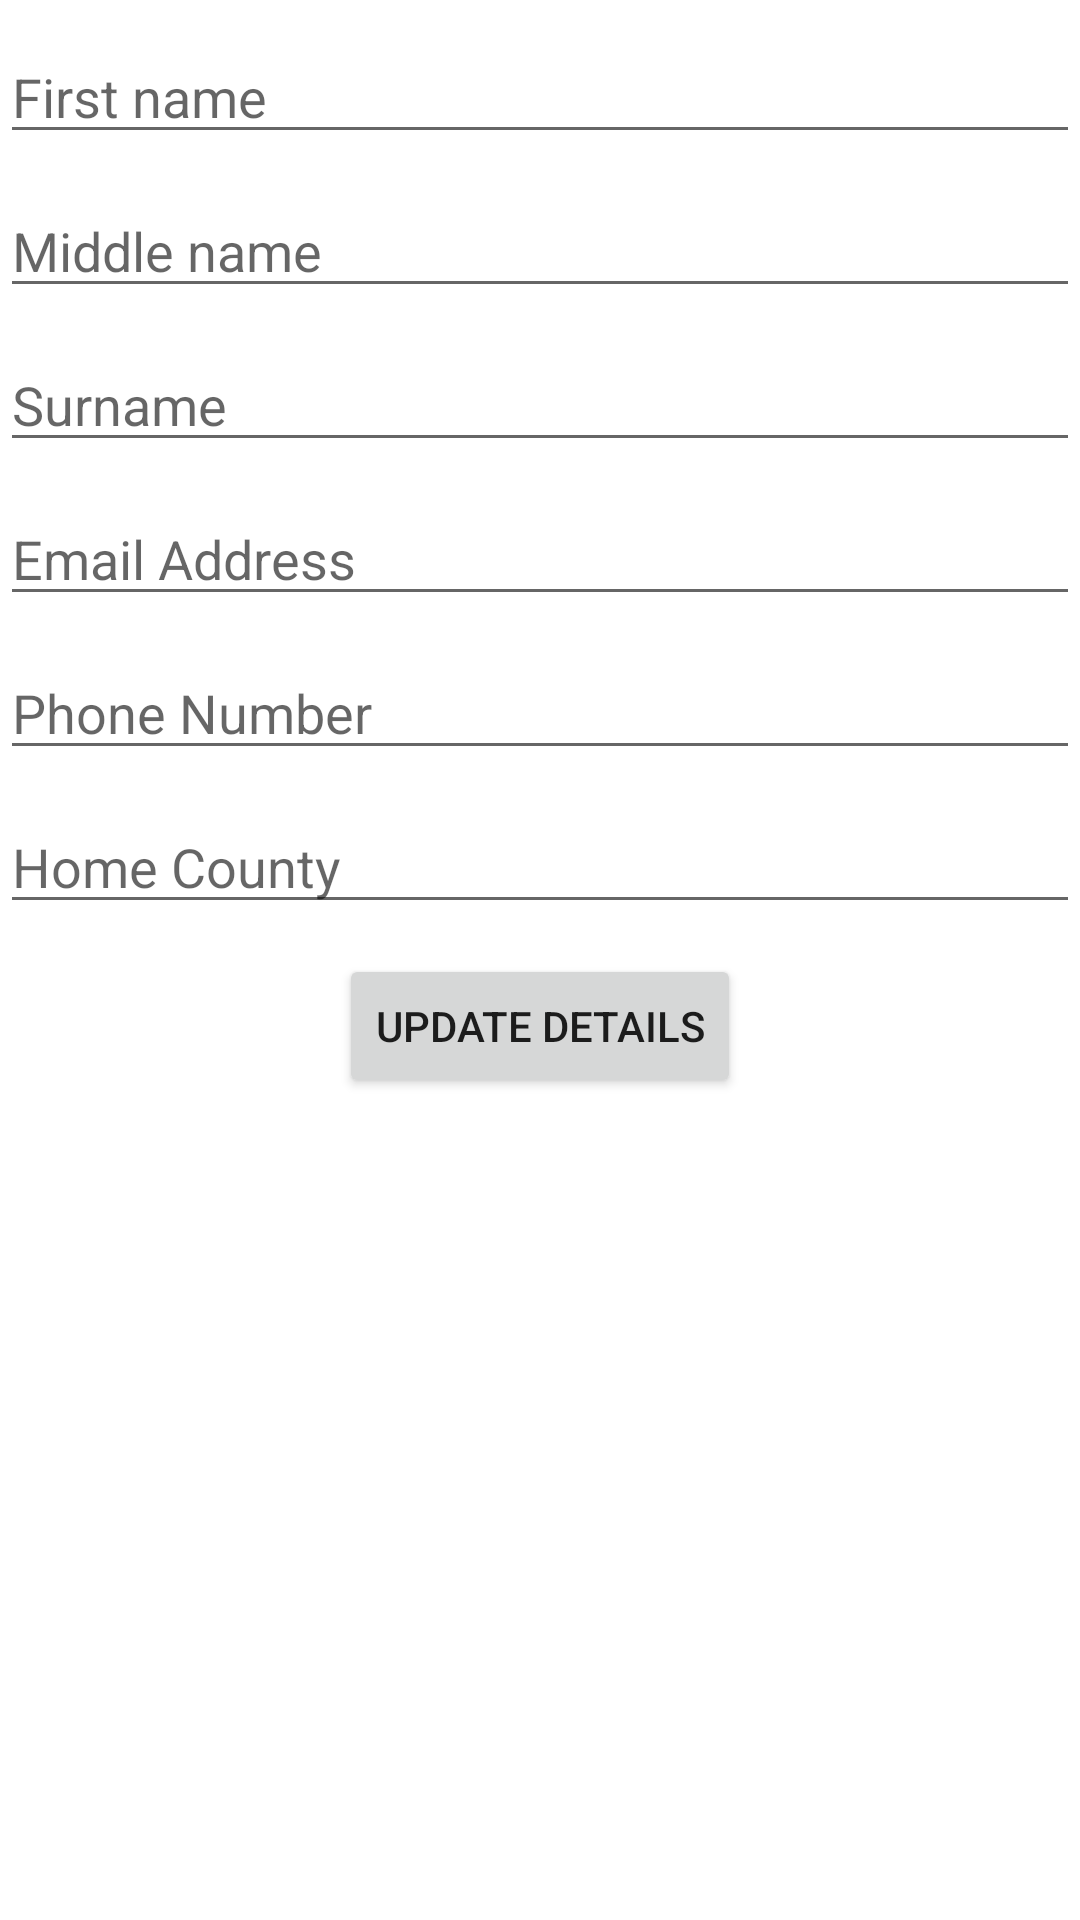

Android layout source for this screen:
<!-- AndroidManifest.xml: application theme Theme.StudentPortal -->
<!-- res/layout/activity_update_details.xml -->
<?xml version="1.0" encoding="utf-8"?>
<LinearLayout
    xmlns:android="http://schemas.android.com/apk/res/android"
    xmlns:app="http://schemas.android.com/apk/res-auto"
    xmlns:tools="http://schemas.android.com/tools"
    android:layout_width="match_parent"
    android:layout_height="match_parent"
    tools:context=".UpdateDetails"
    android:layout_margin="50dp"
    android:orientation="vertical"
    android:gravity="center_horizontal">

    <EditText
        android:id="@+id/firstName"
        android:layout_width="match_parent"
        android:layout_height="wrap_content"
        android:ems="10"
        android:hint="First name"
        android:inputType="textPersonName"
        android:layout_marginTop="10dp"/>

    <EditText
        android:id="@+id/middleName"
        android:layout_width="match_parent"
        android:layout_height="wrap_content"
        android:ems="10"
        android:hint="Middle name"
        android:inputType="textPersonName"
        android:layout_marginTop="10dp" />

    <EditText
        android:id="@+id/surname"
        android:layout_width="match_parent"
        android:layout_height="wrap_content"
        android:ems="10"
        android:hint="Surname"
        android:inputType="textPersonName"
        android:layout_marginTop="10dp"/>

    <EditText
        android:id="@+id/email"
        android:layout_width="match_parent"
        android:layout_height="wrap_content"
        android:ems="10"
        android:hint="Email Address"
        android:inputType="textEmailAddress"
        android:layout_marginTop="10dp"/>

    <EditText
        android:id="@+id/phone_no"
        android:layout_width="match_parent"
        android:layout_height="wrap_content"
        android:ems="10"
        android:hint="Phone Number"
        android:inputType="phone"
        android:layout_marginTop="10dp"/>

    <EditText
        android:id="@+id/homeCounty"
        android:layout_width="match_parent"
        android:layout_height="wrap_content"
        android:ems="10"
        android:hint="Home County"
        android:inputType="textPersonName"
        android:layout_marginTop="10dp"/>

    <Button
        android:id="@+id/update"
        android:layout_width="wrap_content"
        android:layout_height="wrap_content"
        android:text="UPDATE DETAILS"
        android:layout_marginTop="10dp"/>
</LinearLayout>
<!-- resources referenced by this layout -->
<resources>
  <style name="Theme.StudentPortal" parent="Theme.MaterialComponents.DayNight.DarkActionBar">
          
          <item name="colorPrimary">@color/purple_500</item>
          <item name="colorPrimaryVariant">@color/purple_700</item>
          <item name="colorOnPrimary">@color/white</item>
          
          <item name="colorSecondary">@color/teal_200</item>
          <item name="colorSecondaryVariant">@color/teal_700</item>
          <item name="colorOnSecondary">@color/black</item>
          
          <item name="android:statusBarColor" tools:targetApi="l">?attr/colorPrimaryVariant</item>
          
      </style>
  <color name="purple_500">#640000</color>
  <color name="purple_700">#1A1816</color>
  <color name="white">#FFFFFFFF</color>
  <color name="teal_200">#000</color>
  <color name="teal_700">#000</color>
  <color name="black">#FF000000</color>
</resources>
